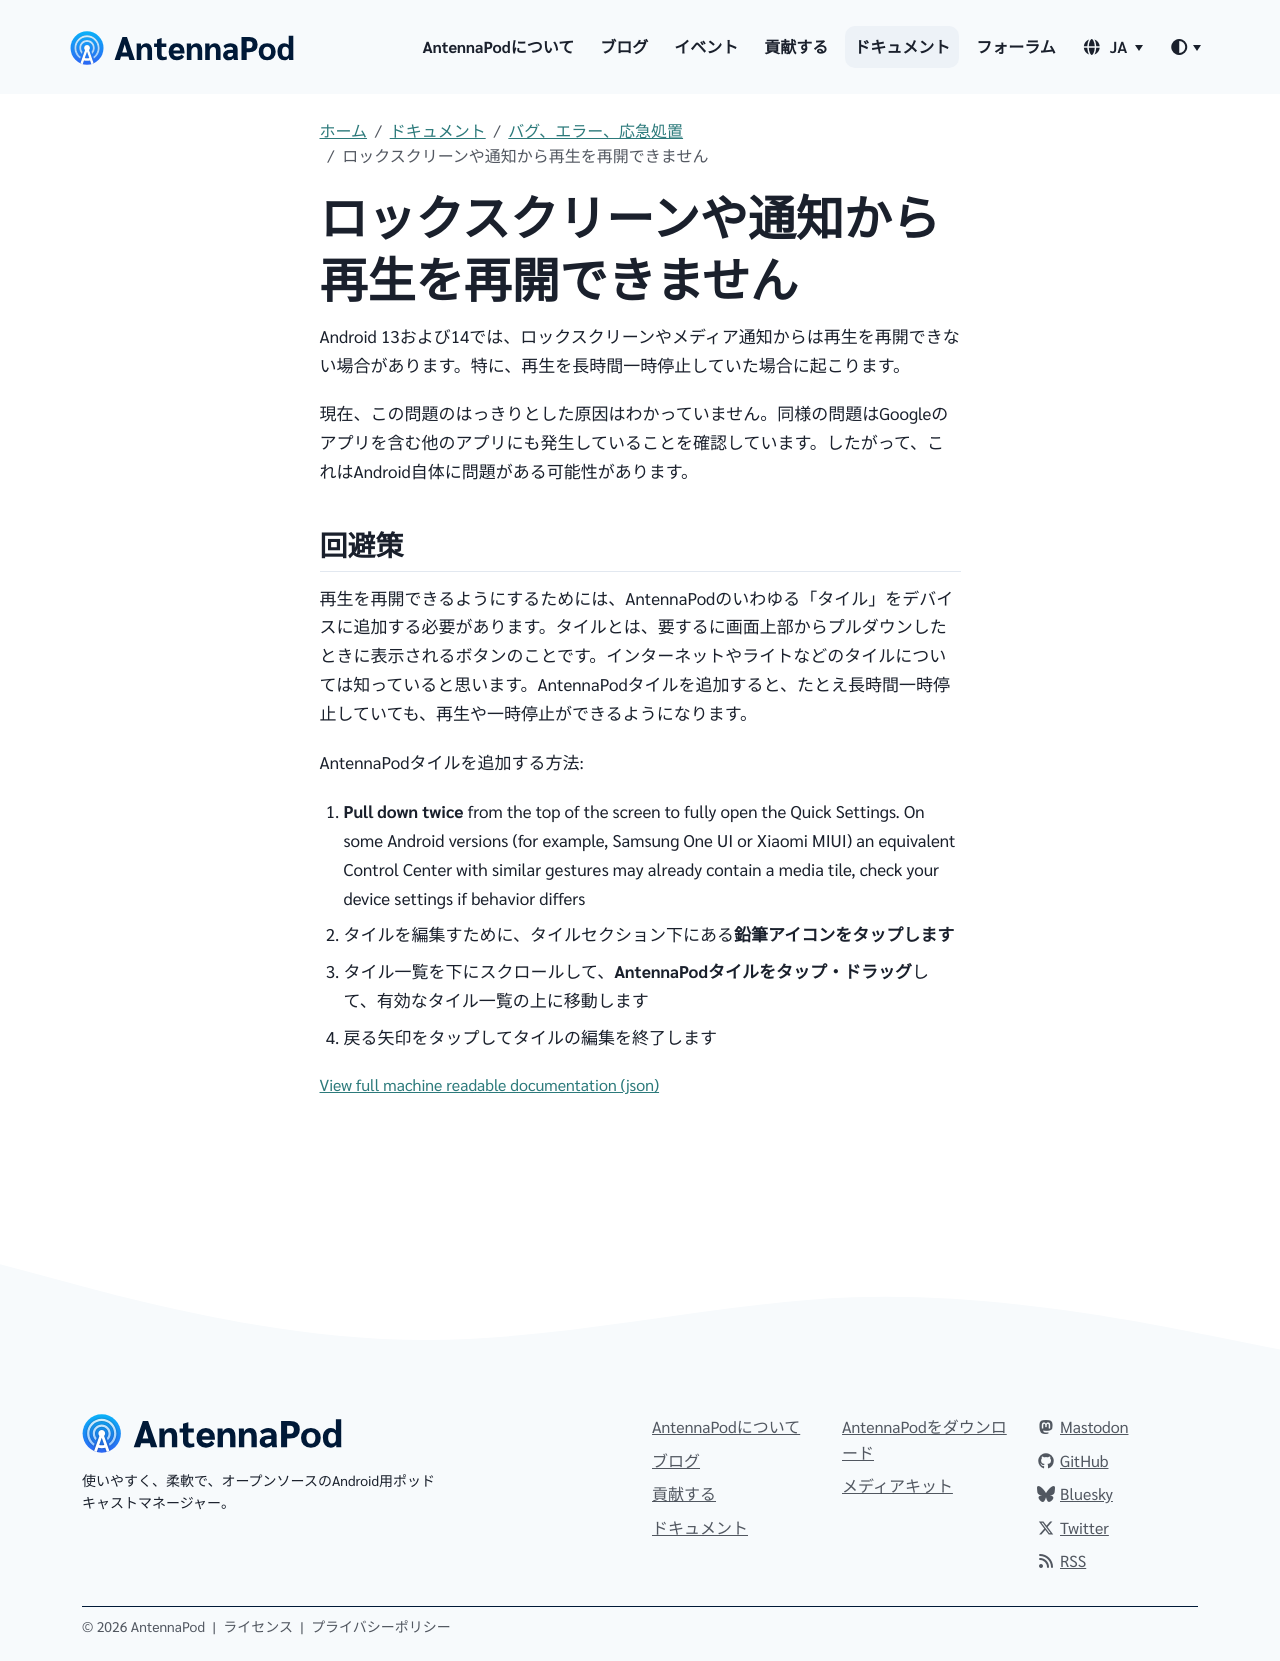

repository: AntennaPod/antennapod.github.io · page: ja/documentation/bugs-first-aid/cannot-resume-playback.html · generator: jekyll

Android 13および14では、ロックスクリーンやメディア通知からは再生を再開できない場合があります。特に、再生を長時間一時停止していた場合に起こります。

現在、この問題のはっきりとした原因はわかっていません。同様の問題はGoogleのアプリを含む他のアプリにも発生していることを確認しています。したがって、これはAndroid自体に問題がある可能性があります。

## 回避策

再生を再開できるようにするためには、AntennaPodのいわゆる「タイル」をデバイスに追加する必要があります。タイルとは、要するに画面上部からプルダウンしたときに表示されるボタンのことです。インターネットやライトなどのタイルについては知っていると思います。AntennaPodタイルを追加すると、たとえ長時間一時停止していても、再生や一時停止ができるようになります。

AntennaPodタイルを追加する方法:

1. **Pull down twice** from the top of the screen to fully open the Quick Settings. On some Android versions (for example, Samsung One UI or Xiaomi MIUI) an equivalent Control Center with similar gestures may already contain a media tile, check your device settings if behavior differs

1. タイルを編集すために、タイルセクション下にある**鉛筆アイコンをタップします**

1. タイル一覧を下にスクロールして、**AntennaPodタイルをタップ・ドラッグ**して、有効なタイル一覧の上に移動します

1. 戻る矢印をタップしてタイルの編集を終了します
